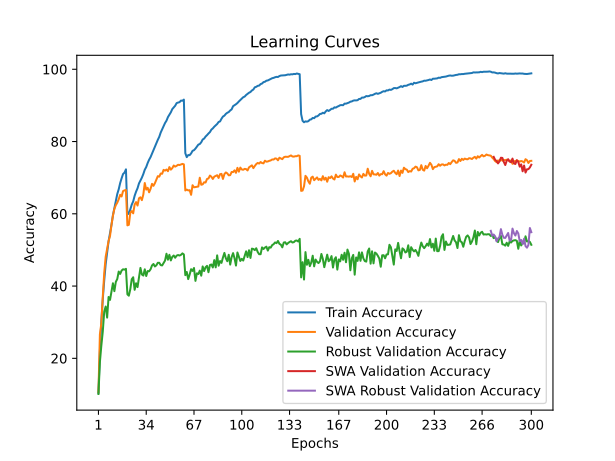

The table this chart was drawn from, first rows:
train_accuracy; train_loss; valid_accuracy; valid_loss; valid_accuracy_robust; valid_accuracy_swa; valid_accuracy_robust_swa
10,4240; 3,9974; 10,6600; 4,2037; 10,1379; 10,6600; 10,1379
22,0220; 3,4531; 26,6500; 3,3610; 18,9379; 26,6500; 18,9379
30,3760; 3,1039; 29,6900; 3,2075; 23,5241; 29,6900; 23,5241
36,4300; 2,8644; 37,0700; 2,9614; 27,4276; 37,0700; 27,4276
41,5820; 2,6814; 43,6400; 2,7052; 33,0000; 43,6400; 33,0000
46,0840; 2,5310; 48,1300; 2,5863; 34,3379; 48,1300; 34,3379
49,2700; 2,4166; 50,2900; 2,4996; 31,2759; 50,2900; 31,2759
52,3900; 2,3168; 52,4700; 2,5375; 36,9793; 52,4700; 36,9793
54,6960; 2,2383; 53,8900; 2,4209; 36,1793; 53,8900; 36,1793
56,9500; 2,1571; 56,9300; 2,3871; 38,5517; 56,9300; 38,5517
59,5980; 2,0840; 59,4600; 2,2432; 40,7793; 59,4600; 40,7793
61,5580; 2,0167; 61,3600; 2,2370; 38,5862; 61,3600; 38,5862
63,5380; 1,9545; 62,3800; 2,1685; 41,1517; 62,3800; 41,1517
65,4760; 1,9016; 63,0800; 2,1497; 41,9655; 63,0800; 41,9655
66,7880; 1,8552; 64,0300; 2,1532; 44,0207; 64,0300; 44,0207
68,5000; 1,8065; 65,2600; 2,1239; 43,3586; 65,2600; 43,3586
69,8300; 1,7700; 64,8000; 2,1123; 44,2897; 64,8000; 44,2897
71,0100; 1,7375; 66,2900; 2,0833; 44,6483; 66,2900; 44,6483
71,3980; 1,7179; 66,4800; 2,0789; 44,5448; 66,4800; 44,5448
72,3040; 1,7009; 66,6100; 2,0788; 44,7724; 66,6100; 44,7724
59,8340; 2,0672; 56,8000; 2,3594; 37,7103; 56,8000; 37,7103
60,0820; 2,0549; 56,9500; 2,3602; 37,3379; 56,9500; 37,3379
61,2260; 2,0153; 60,2700; 2,2730; 39,1241; 60,2700; 39,1241
62,5320; 1,9792; 60,7600; 2,2319; 41,8966; 60,7600; 41,8966
63,4280; 1,9412; 60,1300; 2,2227; 42,4414; 60,1300; 42,4414
64,9800; 1,9005; 62,5700; 2,1649; 38,9655; 62,5700; 38,9655
66,1380; 1,8641; 63,2400; 2,1675; 40,7793; 63,2400; 40,7793
67,0700; 1,8396; 62,2900; 2,1732; 39,7241; 62,2900; 39,7241
68,4060; 1,7999; 64,3000; 2,1510; 42,5034; 64,3000; 42,5034
69,1800; 1,7727; 64,5700; 2,1171; 45,0276; 64,5700; 45,0276
70,0120; 1,7462; 63,7800; 2,2002; 43,2069; 63,7800; 43,2069
71,0040; 1,7128; 65,3300; 2,0506; 42,9103; 65,3300; 42,9103
72,1960; 1,6824; 68,5200; 1,9769; 44,6414; 68,5200; 44,6414
72,9440; 1,6515; 66,7000; 2,0301; 42,7862; 66,7000; 42,7862
74,0540; 1,6268; 67,2000; 2,0342; 44,1586; 67,2000; 44,1586
74,9620; 1,5975; 65,9500; 2,0884; 44,0897; 65,9500; 44,0897
75,6940; 1,5726; 66,9200; 2,0467; 44,6483; 66,9200; 44,6483
76,6640; 1,5448; 68,2900; 2,0420; 45,7103; 68,2900; 45,7103
77,7040; 1,5174; 67,7400; 2,0156; 46,1103; 67,7400; 46,1103
78,6440; 1,4860; 68,4800; 2,0232; 45,4276; 68,4800; 45,4276
79,4900; 1,4643; 69,4400; 1,9763; 45,7448; 69,4400; 45,7448
80,4680; 1,4358; 70,4100; 1,9340; 46,4483; 70,4100; 46,4483
81,3000; 1,4097; 70,2800; 1,9878; 46,4483; 70,2800; 46,4483
82,4860; 1,3806; 71,1400; 1,9233; 45,8000; 71,1400; 45,8000
83,3500; 1,3562; 71,0900; 1,9267; 45,7103; 71,0900; 45,7103
84,1600; 1,3350; 72,1600; 1,8763; 46,3862; 72,1600; 46,3862
85,1280; 1,3115; 71,9500; 1,9086; 47,0552; 71,9500; 47,0552
85,7740; 1,2877; 72,2500; 1,8654; 48,9517; 72,2500; 48,9517
86,7600; 1,2671; 71,7900; 1,9120; 47,2966; 71,7900; 47,2966
87,4560; 1,2460; 72,9300; 1,8462; 48,6552; 72,9300; 48,6552
88,0840; 1,2316; 72,2200; 1,8608; 47,0966; 72,2200; 47,0966
88,9740; 1,2116; 72,6300; 1,8709; 48,0897; 72,6300; 48,0897
89,4180; 1,1982; 73,3600; 1,8290; 48,4552; 73,3600; 48,4552
89,9040; 1,1841; 73,0500; 1,8269; 47,8345; 73,0500; 47,8345
90,6320; 1,1692; 73,2800; 1,8492; 48,4207; 73,2800; 48,4207
90,7840; 1,1641; 73,5700; 1,8358; 48,5931; 73,5700; 48,5931
90,8900; 1,1585; 73,5000; 1,8251; 48,4483; 73,5000; 48,4483
91,3300; 1,1495; 73,6500; 1,8189; 48,6414; 73,6500; 48,6414
91,2880; 1,1475; 73,8100; 1,8196; 49,0483; 73,8100; 49,0483
91,6020; 1,1458; 73,6800; 1,8179; 48,7586; 73,6800; 48,7586
... 240 more rows
